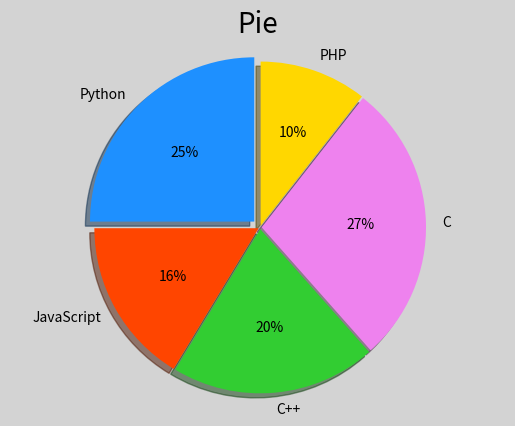

Python code for this plot:
# -*- coding: utf-8 -*-
from __future__ import unicode_literals
import matplotlib.pyplot as mp
mp.figure('Pie', facecolor='lightgray')
mp.title('Pie', fontsize=20)
mp.pie(
    [26, 17, 21, 29, 11],
    [0.05, 0.01, 0.01, 0.01, 0.01],
    ['Python', 'JavaScript', 'C++', 'C', 'PHP'],
    ['dodgerblue', 'orangered', 'limegreen',
     'violet', 'gold'],
    '%d%%', shadow=True, startangle=90)
mp.axis('equal')
mp.show()
